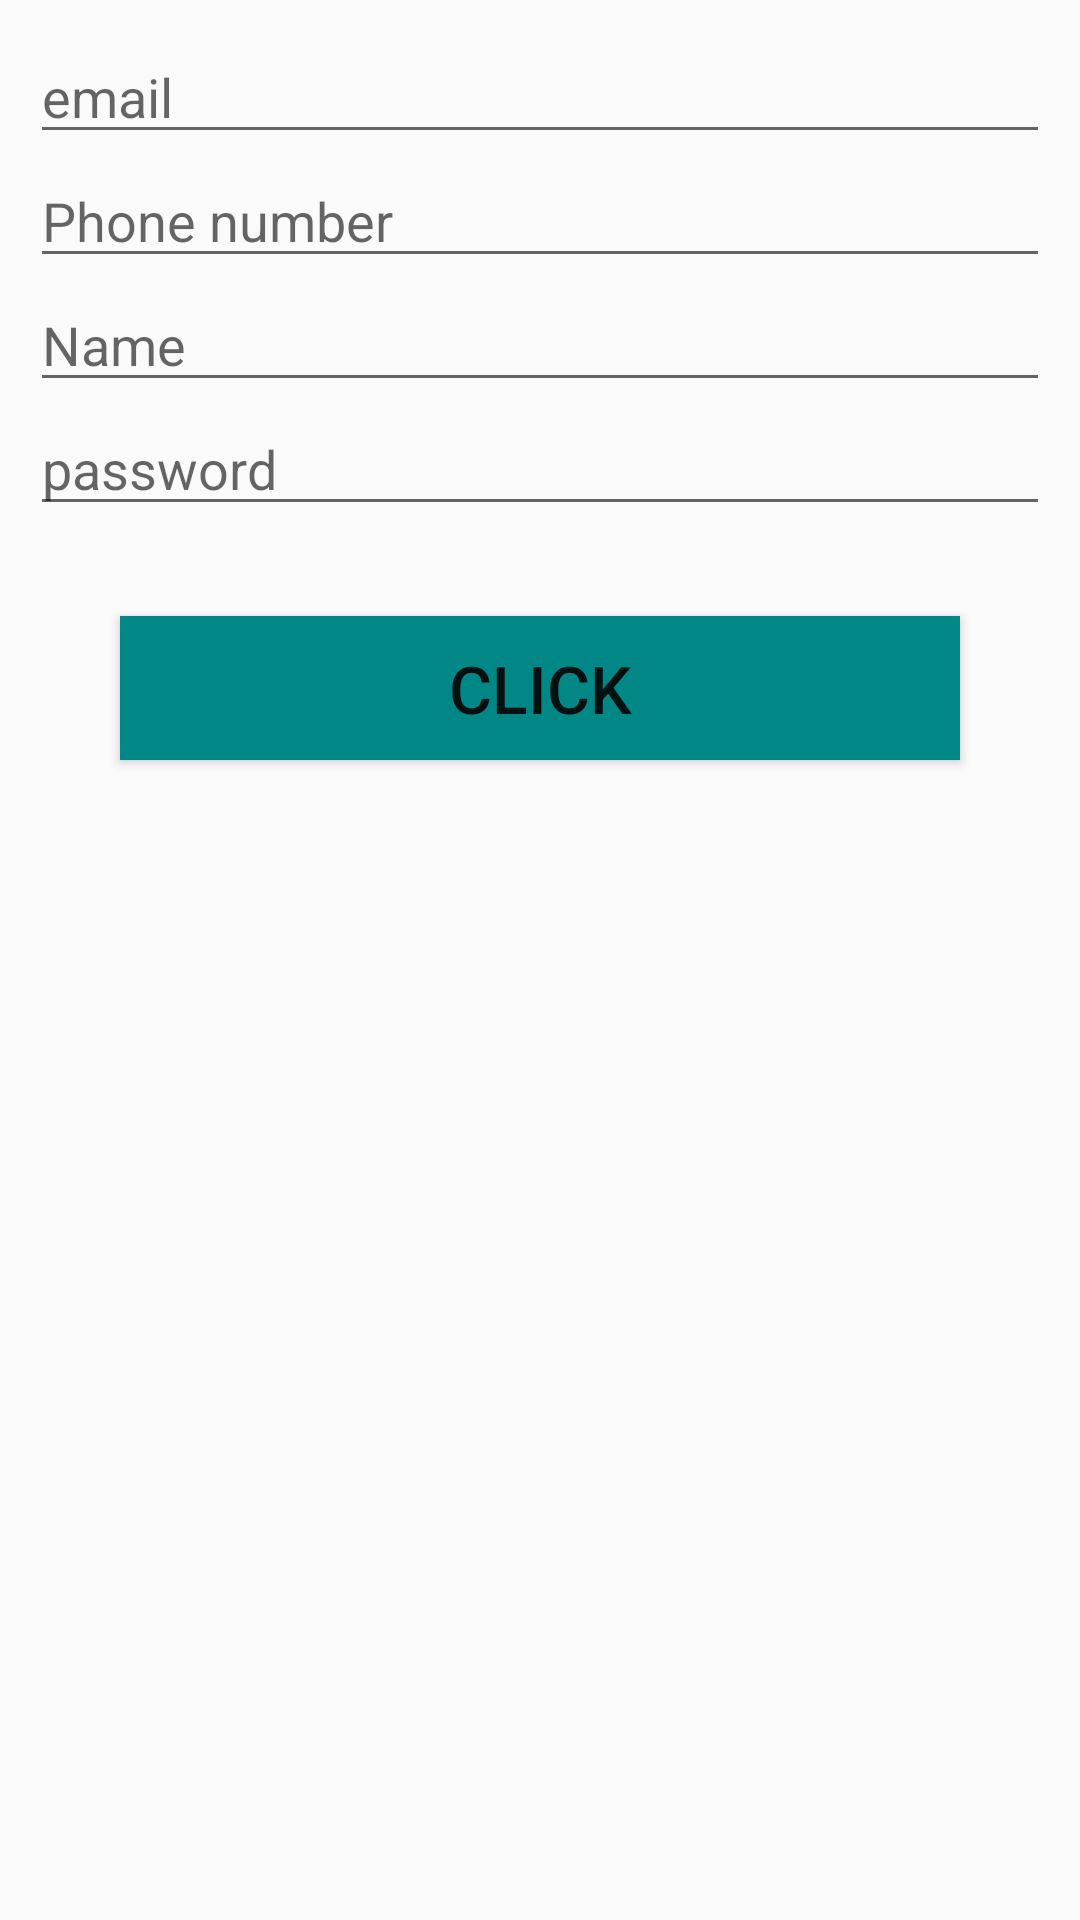

This screen was rendered from an Android layout file. Write that file and the resources it references.
<!-- AndroidManifest.xml: application theme Theme.AndroidBatch2 -->
<!-- res/layout/activity_register.xml -->
<?xml version="1.0" encoding="utf-8"?>
<LinearLayout xmlns:android="http://schemas.android.com/apk/res/android"
    xmlns:app="http://schemas.android.com/apk/res-auto"
    xmlns:tools="http://schemas.android.com/tools"
    android:layout_width="match_parent"
    android:orientation="vertical"
    android:layout_height="match_parent"
    android:padding="10dp"
    tools:context=".RegisterActivity">


    <EditText
        android:id="@+id/emailID"
        android:layout_width="match_parent"
        android:layout_height="wrap_content"
        android:hint="email"
        android:inputType="textEmailAddress"
        />

    <EditText
        android:id="@+id/phoneNumber"
        android:layout_width="match_parent"
        android:layout_height="wrap_content"
        android:hint="Phone number"
        android:inputType="phone"
        />

    <EditText
        android:id="@+id/name"
        android:layout_width="match_parent"
        android:layout_height="wrap_content"
        android:hint="Name"
        android:inputType="text"
        />

    <EditText
        android:id="@+id/password"
        android:layout_width="match_parent"
        android:layout_height="wrap_content"
        android:hint="password"
        android:inputType="textPassword"
        />

    <Button
        android:id="@+id/btn"
        android:layout_width="match_parent"
        android:layout_height="wrap_content"
        android:textSize="22dp"
        android:text="CLICK"
        android:background="@color/teal_700"
        android:layout_margin="30dp"
        />




</LinearLayout>
<!-- resources referenced by this layout -->
<resources>
  <color name="teal_700">#FF018786</color>
  <style name="Theme.AndroidBatch2" parent="Theme.AppCompat.DayNight.NoActionBar">
          
          <item name="colorPrimary">@color/purple_500</item>
          <item name="colorPrimaryVariant">@color/purple_700</item>
          <item name="colorOnPrimary">@color/white</item>
          
          <item name="colorSecondary">@color/teal_200</item>
          <item name="colorSecondaryVariant">@color/teal_700</item>
          <item name="colorOnSecondary">@color/black</item>
          
          <item name="android:statusBarColor" tools:targetApi="l">?attr/colorPrimaryVariant</item>
          
      </style>
  <color name="purple_500">#FF6200EE</color>
  <color name="purple_700">#FF3700B3</color>
  <color name="white">#FFFFFFFF</color>
  <color name="teal_200">#FF03DAC5</color>
  <color name="black">#FF000000</color>
</resources>
